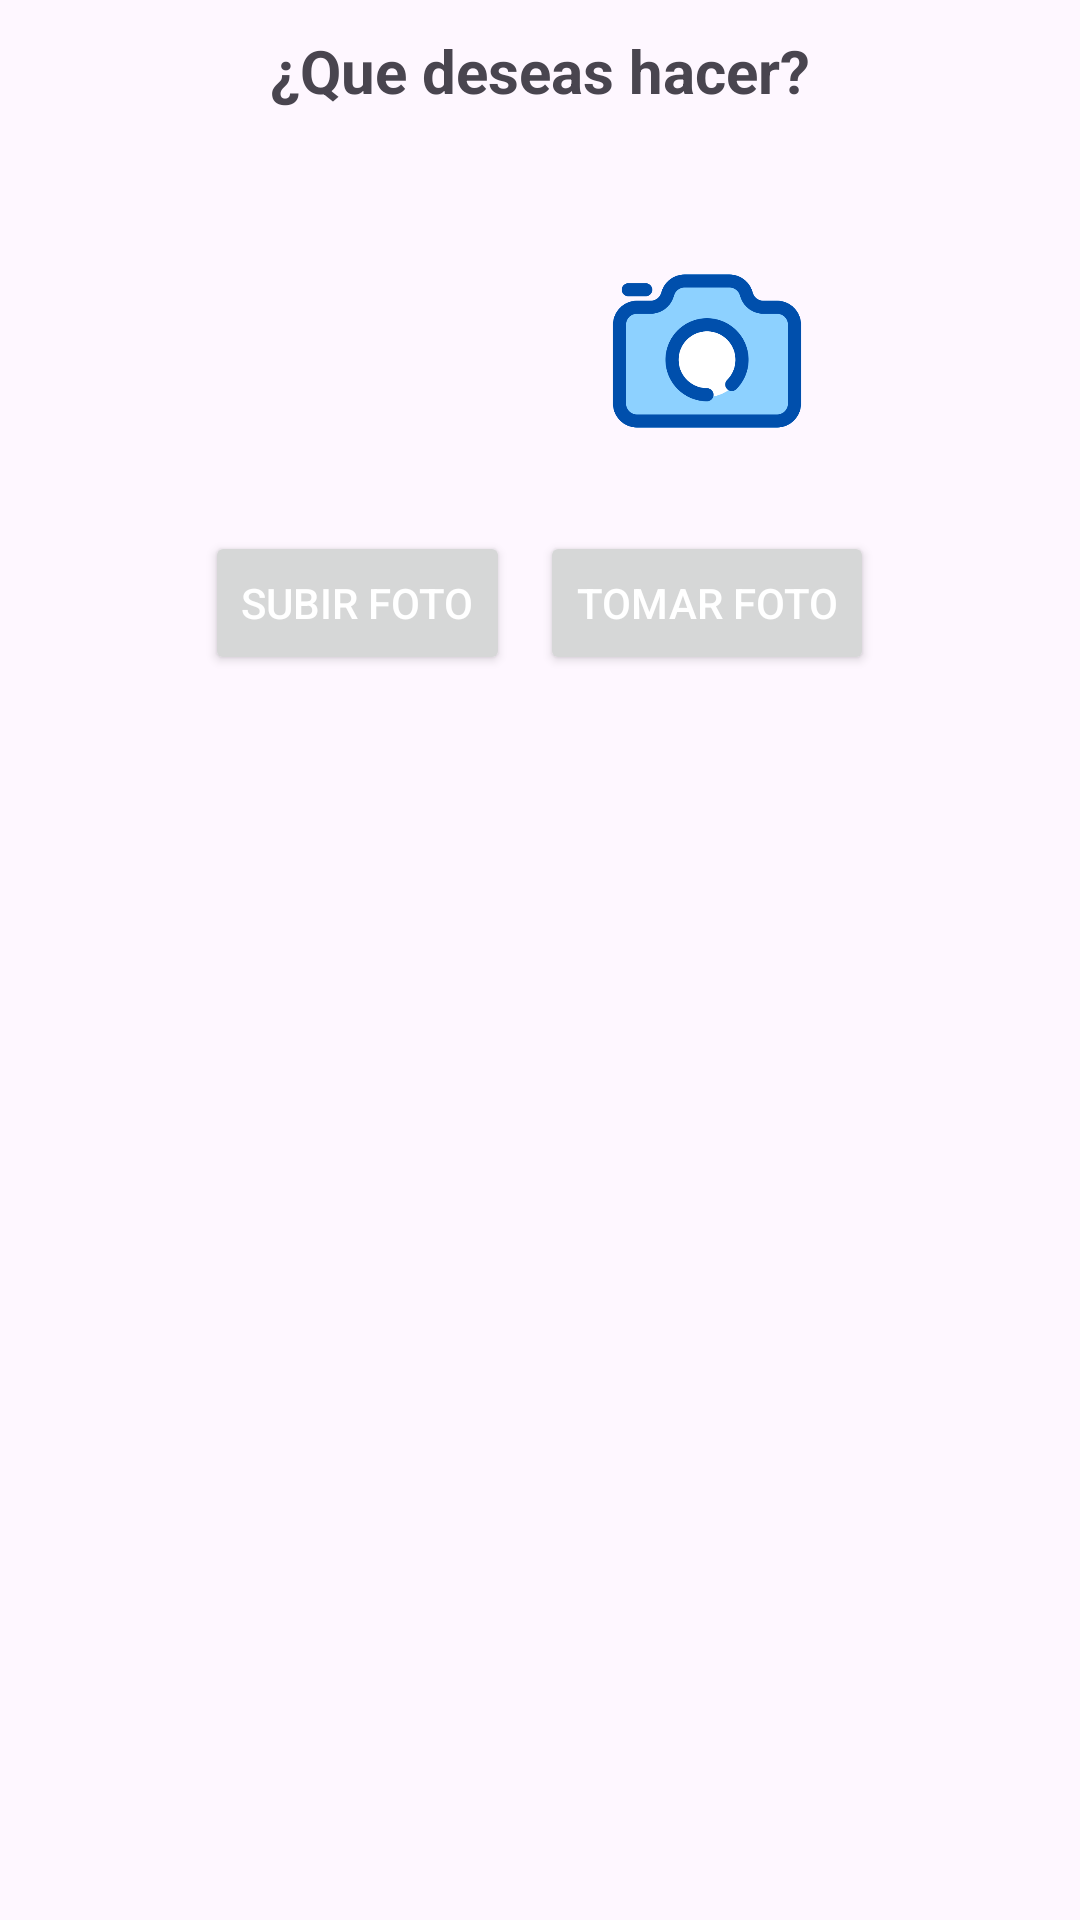

Write the Android layout XML for this screen, with the resource values it uses.
<!-- AndroidManifest.xml: application theme Theme.AsesoriApp -->
<!-- res/layout/dialog_select.xml -->
<?xml version="1.0" encoding="utf-8"?>
<LinearLayout xmlns:android="http://schemas.android.com/apk/res/android"
    android:layout_width="300dp"
    android:layout_height="wrap_content"
    android:orientation="vertical"
    android:padding="10dp"
    android:layout_gravity="center">

    <TextView
        android:layout_width="match_parent"
        android:layout_height="wrap_content"
        android:text="¿Que deseas hacer?"
        android:textSize="20sp"
        android:textStyle="bold"
        android:gravity="center"/>

    <LinearLayout
        android:layout_width="match_parent"
        android:layout_height="wrap_content"
        android:orientation="horizontal"
        android:gravity="center"
        android:layout_marginTop="20sp"
        android:padding="5dp">

        <LinearLayout
            android:layout_width="wrap_content"
            android:layout_height="wrap_content"
            android:orientation="vertical"
            android:layout_margin="5dp">

            <ImageView
                android:layout_width="70dp"
                android:src="@drawable/ic_gallery"
                android:layout_height="100dp"
                android:layout_gravity="center"/>

            <Button
                android:id="@+id/btnOpenGallery"
                android:layout_width="wrap_content"
                android:text="Subir Foto"
                android:textColor="#FFF"
                android:layout_height="wrap_content"
                android:layout_marginTop="10dp"
                android:layout_gravity="center"/>
        </LinearLayout>

        <LinearLayout
            android:layout_width="wrap_content"
            android:layout_height="wrap_content"
            android:orientation="vertical"
            android:layout_margin="5dp">

            <ImageView
                android:layout_width="70dp"
                android:layout_height="100dp"
                android:src="@drawable/ic_camera"
                android:layout_gravity="center"/>

            <Button
                android:id="@+id/btnOpenCamera"
                android:textColor="#FFF"
                android:layout_width="wrap_content"
                android:text="Tomar Foto"
                android:layout_gravity="center"
                android:layout_height="wrap_content"
                android:layout_marginTop="10dp"/>
        </LinearLayout>

    </LinearLayout>

</LinearLayout>
<!-- resources referenced by this layout -->
<resources>
  <!-- drawable ic_camera: png bitmap (drawable, 19426 bytes) -->
  <style name="Theme.AsesoriApp" parent="Base.Theme.AsesoriApp" />
  <style name="Base.Theme.AsesoriApp" parent="Theme.Material3.DayNight.NoActionBar">
          
          
          <item name="colorPrimary">#346EFC</item>
      </style>
</resources>
